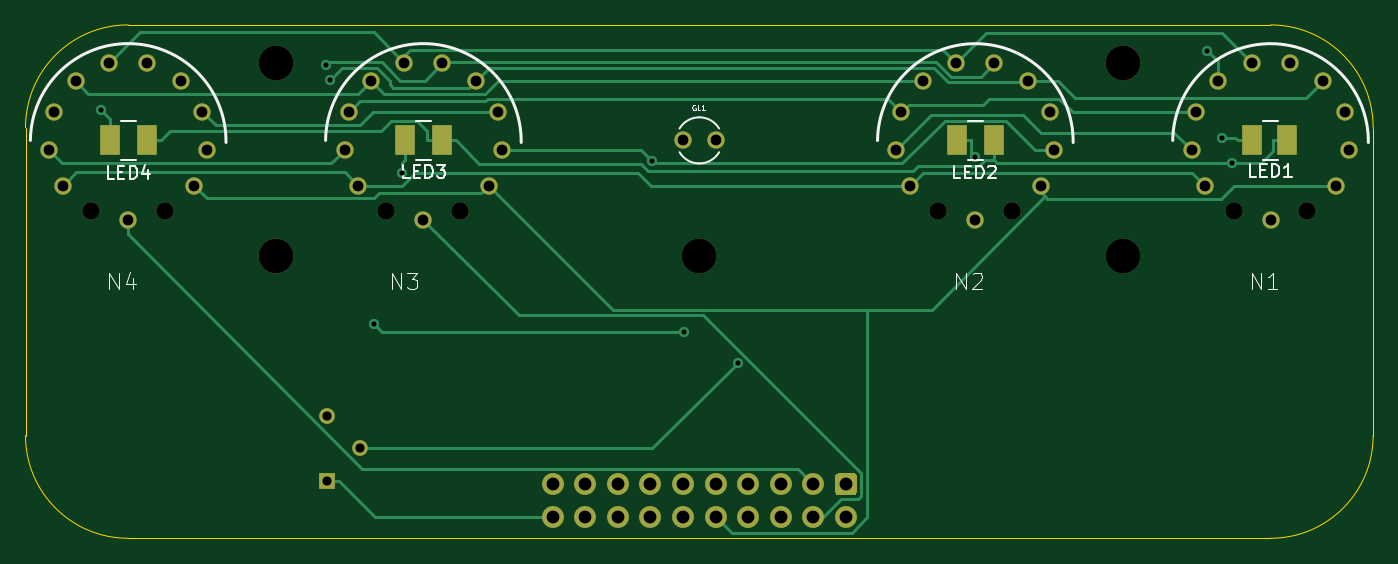
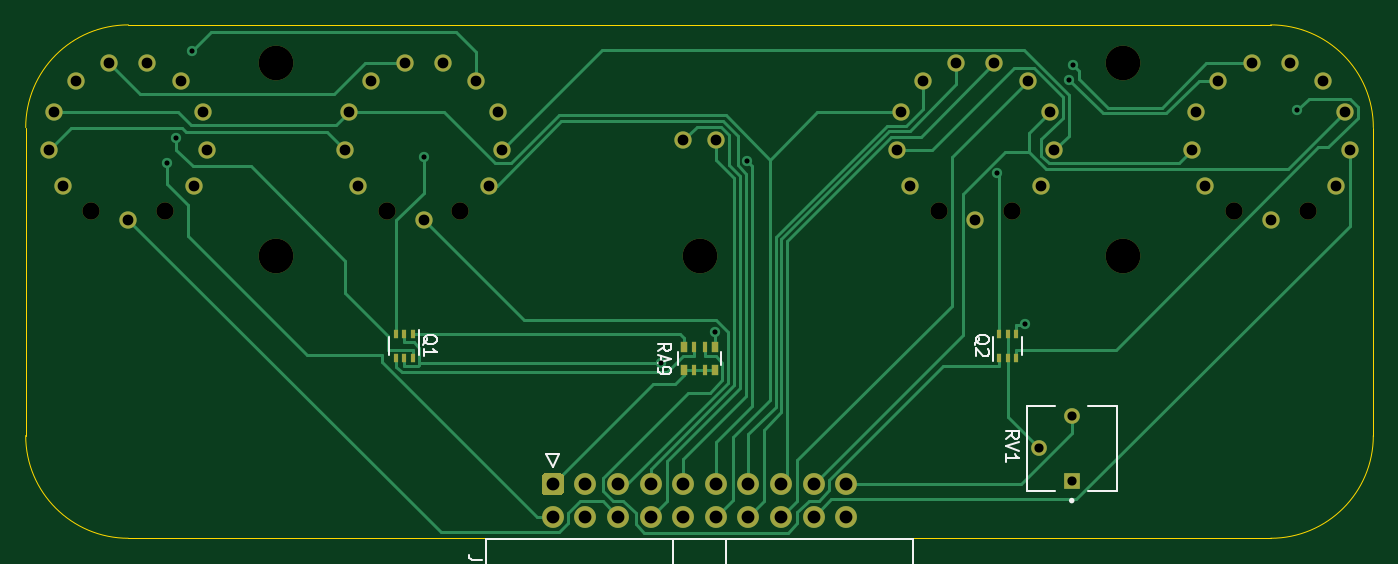
Circuit board: 11 layer files. Board 105.0 x 40.0 mm.
- bottom_copper: in14-socket-B_Cu.gbl (15644 bytes)
- bottom_mask: in14-socket-B_Mask.gbs (3698 bytes)
- paste: in14-socket-B_Paste.gbp (1142 bytes)
- bottom_silk: in14-socket-B_SilkS.gbo (8793 bytes)
- outline: in14-socket-Edge_Cuts.gm1 (1096 bytes)
- top_copper: in14-socket-F_Cu.gtl (11978 bytes)
- top_mask: in14-socket-F_Mask.gts (3287 bytes)
- paste: in14-socket-F_Paste.gtp (731 bytes)
- top_silk: in14-socket-F_SilkS.gto (9772 bytes)
- drill: in14-socket-NPTH.drl (505 bytes)
- drill: in14-socket-PTH.drl (1655 bytes)

=== bottom_copper: in14-socket-B_Cu.gbl (15644 bytes, source omitted) ===
=== bottom_mask: in14-socket-B_Mask.gbs ===
G04 #@! TF.GenerationSoftware,KiCad,Pcbnew,(5.1.7)-1*
G04 #@! TF.CreationDate,2021-11-14T22:53:26-06:00*
G04 #@! TF.ProjectId,in14-socket,696e3134-2d73-46f6-936b-65742e6b6963,rev?*
G04 #@! TF.SameCoordinates,Original*
G04 #@! TF.FileFunction,Soldermask,Bot*
G04 #@! TF.FilePolarity,Negative*
%FSLAX46Y46*%
G04 Gerber Fmt 4.6, Leading zero omitted, Abs format (unit mm)*
G04 Created by KiCad (PCBNEW (5.1.7)-1) date 2021-11-14 22:53:26*
%MOMM*%
%LPD*%
G01*
G04 APERTURE LIST*
%ADD10C,1.346200*%
%ADD11C,2.700000*%
%ADD12C,1.700000*%
%ADD13R,1.222000X1.222000*%
%ADD14C,1.222000*%
%ADD15R,0.500000X0.800000*%
%ADD16R,0.400000X0.800000*%
%ADD17R,0.400000X0.650000*%
G04 APERTURE END LIST*
D10*
X141375280Y-104478780D03*
X135624720Y-104478780D03*
X138500000Y-105187440D03*
X132355740Y-99744220D03*
X132713880Y-96805440D03*
X134395360Y-94367040D03*
X137019180Y-92990360D03*
X139980820Y-92990360D03*
X142604640Y-94367040D03*
X144286120Y-96805440D03*
X144644260Y-99744220D03*
X143592700Y-102515360D03*
X133407300Y-102515360D03*
X184380280Y-104483980D03*
X178629720Y-104483980D03*
X181505000Y-105192640D03*
X175360740Y-99749420D03*
X175718880Y-96810640D03*
X177400360Y-94372240D03*
X180024180Y-92995560D03*
X182985820Y-92995560D03*
X185609640Y-94372240D03*
X187291120Y-96810640D03*
X187649260Y-99749420D03*
X186597700Y-102520560D03*
X176412300Y-102520560D03*
X207380280Y-104483980D03*
X201629720Y-104483980D03*
X204505000Y-105192640D03*
X198360740Y-99749420D03*
X198718880Y-96810640D03*
X200400360Y-94372240D03*
X203024180Y-92995560D03*
X205985820Y-92995560D03*
X208609640Y-94372240D03*
X210291120Y-96810640D03*
X210649260Y-99749420D03*
X209597700Y-102520560D03*
X199412300Y-102520560D03*
X118375280Y-104478780D03*
X112624720Y-104478780D03*
X115500000Y-105187440D03*
X109355740Y-99744220D03*
X109713880Y-96805440D03*
X111395360Y-94367040D03*
X114019180Y-92990360D03*
X116980820Y-92990360D03*
X119604640Y-94367040D03*
X121286120Y-96805440D03*
X121644260Y-99744220D03*
X120592700Y-102515360D03*
X110407300Y-102515360D03*
D11*
X193000000Y-93000000D03*
X193000000Y-108000000D03*
X160000000Y-108000000D03*
X127000000Y-93000000D03*
X127000000Y-108000000D03*
D12*
X148570000Y-128330000D03*
X151110000Y-128330000D03*
X153650000Y-128330000D03*
X156190000Y-128330000D03*
X158730000Y-128330000D03*
X161270000Y-128330000D03*
X163810000Y-128330000D03*
X166350000Y-128330000D03*
X168890000Y-128330000D03*
X171430000Y-128330000D03*
X148570000Y-125790000D03*
X151110000Y-125790000D03*
X153650000Y-125790000D03*
X156190000Y-125790000D03*
X158730000Y-125790000D03*
X161270000Y-125790000D03*
X163810000Y-125790000D03*
X166350000Y-125790000D03*
X168890000Y-125790000D03*
G36*
G01*
X172030000Y-126640000D02*
X170830000Y-126640000D01*
G75*
G02*
X170580000Y-126390000I0J250000D01*
G01*
X170580000Y-125190000D01*
G75*
G02*
X170830000Y-124940000I250000J0D01*
G01*
X172030000Y-124940000D01*
G75*
G02*
X172280000Y-125190000I0J-250000D01*
G01*
X172280000Y-126390000D01*
G75*
G02*
X172030000Y-126640000I-250000J0D01*
G01*
G37*
D10*
X158730000Y-99000000D03*
X161270000Y-99000000D03*
D13*
X131000000Y-125540000D03*
D14*
X133540000Y-123000000D03*
X131000000Y-120460000D03*
D15*
X161200000Y-116900000D03*
D16*
X159600000Y-116900000D03*
X160400000Y-116900000D03*
D15*
X158800000Y-116900000D03*
D16*
X160400000Y-115100000D03*
D15*
X161200000Y-115100000D03*
D16*
X159600000Y-115100000D03*
D15*
X158800000Y-115100000D03*
D17*
X136650000Y-115950000D03*
X135350000Y-115950000D03*
X136000000Y-114050000D03*
X136000000Y-115950000D03*
X135350000Y-114050000D03*
X136650000Y-114050000D03*
X182350000Y-114050000D03*
X183650000Y-114050000D03*
X183000000Y-115950000D03*
X183000000Y-114050000D03*
X183650000Y-115950000D03*
X182350000Y-115950000D03*
M02*

=== paste: in14-socket-B_Paste.gbp ===
G04 #@! TF.GenerationSoftware,KiCad,Pcbnew,(5.1.7)-1*
G04 #@! TF.CreationDate,2021-11-14T22:53:25-06:00*
G04 #@! TF.ProjectId,in14-socket,696e3134-2d73-46f6-936b-65742e6b6963,rev?*
G04 #@! TF.SameCoordinates,Original*
G04 #@! TF.FileFunction,Paste,Bot*
G04 #@! TF.FilePolarity,Positive*
%FSLAX46Y46*%
G04 Gerber Fmt 4.6, Leading zero omitted, Abs format (unit mm)*
G04 Created by KiCad (PCBNEW (5.1.7)-1) date 2021-11-14 22:53:25*
%MOMM*%
%LPD*%
G01*
G04 APERTURE LIST*
%ADD10R,0.500000X0.800000*%
%ADD11R,0.400000X0.800000*%
%ADD12R,0.400000X0.650000*%
G04 APERTURE END LIST*
D10*
X161200000Y-116900000D03*
D11*
X159600000Y-116900000D03*
X160400000Y-116900000D03*
D10*
X158800000Y-116900000D03*
D11*
X160400000Y-115100000D03*
D10*
X161200000Y-115100000D03*
D11*
X159600000Y-115100000D03*
D10*
X158800000Y-115100000D03*
D12*
X136650000Y-115950000D03*
X135350000Y-115950000D03*
X136000000Y-114050000D03*
X136000000Y-115950000D03*
X135350000Y-114050000D03*
X136650000Y-114050000D03*
X182350000Y-114050000D03*
X183650000Y-114050000D03*
X183000000Y-115950000D03*
X183000000Y-114050000D03*
X183650000Y-115950000D03*
X182350000Y-115950000D03*
M02*

=== bottom_silk: in14-socket-B_SilkS.gbo (8793 bytes, source omitted) ===
=== outline: in14-socket-Edge_Cuts.gm1 ===
G04 #@! TF.GenerationSoftware,KiCad,Pcbnew,(5.1.7)-1*
G04 #@! TF.CreationDate,2021-11-14T22:53:26-06:00*
G04 #@! TF.ProjectId,in14-socket,696e3134-2d73-46f6-936b-65742e6b6963,rev?*
G04 #@! TF.SameCoordinates,Original*
G04 #@! TF.FileFunction,Profile,NP*
%FSLAX46Y46*%
G04 Gerber Fmt 4.6, Leading zero omitted, Abs format (unit mm)*
G04 Created by KiCad (PCBNEW (5.1.7)-1) date 2021-11-14 22:53:26*
%MOMM*%
%LPD*%
G01*
G04 APERTURE LIST*
G04 #@! TA.AperFunction,Profile*
%ADD10C,0.050000*%
G04 #@! TD*
G04 APERTURE END LIST*
D10*
X115500000Y-130000000D02*
G75*
G02*
X107500000Y-122000000I0J8000000D01*
G01*
X212500000Y-122000000D02*
G75*
G02*
X204500000Y-130000000I-8000000J0D01*
G01*
X107500000Y-98000000D02*
G75*
G02*
X115500000Y-90000000I8000000J0D01*
G01*
X204500000Y-90000000D02*
G75*
G02*
X212500000Y-98000000I0J-8000000D01*
G01*
X204500000Y-130000000D02*
X160000000Y-130000000D01*
X212500000Y-98000000D02*
X212500000Y-122000000D01*
X115500000Y-90000000D02*
X204500000Y-90000000D01*
X107500000Y-122000000D02*
X107500000Y-98000000D01*
X160000000Y-130000000D02*
X115500000Y-130000000D01*
M02*

=== top_copper: in14-socket-F_Cu.gtl (11978 bytes, source omitted) ===
=== top_mask: in14-socket-F_Mask.gts ===
G04 #@! TF.GenerationSoftware,KiCad,Pcbnew,(5.1.7)-1*
G04 #@! TF.CreationDate,2021-11-14T22:53:26-06:00*
G04 #@! TF.ProjectId,in14-socket,696e3134-2d73-46f6-936b-65742e6b6963,rev?*
G04 #@! TF.SameCoordinates,Original*
G04 #@! TF.FileFunction,Soldermask,Top*
G04 #@! TF.FilePolarity,Negative*
%FSLAX46Y46*%
G04 Gerber Fmt 4.6, Leading zero omitted, Abs format (unit mm)*
G04 Created by KiCad (PCBNEW (5.1.7)-1) date 2021-11-14 22:53:26*
%MOMM*%
%LPD*%
G01*
G04 APERTURE LIST*
%ADD10C,1.346200*%
%ADD11C,2.700000*%
%ADD12C,1.700000*%
%ADD13R,1.600200X2.387600*%
%ADD14R,1.222000X1.222000*%
%ADD15C,1.222000*%
G04 APERTURE END LIST*
D10*
X141375280Y-104478780D03*
X135624720Y-104478780D03*
X138500000Y-105187440D03*
X132355740Y-99744220D03*
X132713880Y-96805440D03*
X134395360Y-94367040D03*
X137019180Y-92990360D03*
X139980820Y-92990360D03*
X142604640Y-94367040D03*
X144286120Y-96805440D03*
X144644260Y-99744220D03*
X143592700Y-102515360D03*
X133407300Y-102515360D03*
X184380280Y-104483980D03*
X178629720Y-104483980D03*
X181505000Y-105192640D03*
X175360740Y-99749420D03*
X175718880Y-96810640D03*
X177400360Y-94372240D03*
X180024180Y-92995560D03*
X182985820Y-92995560D03*
X185609640Y-94372240D03*
X187291120Y-96810640D03*
X187649260Y-99749420D03*
X186597700Y-102520560D03*
X176412300Y-102520560D03*
X207380280Y-104483980D03*
X201629720Y-104483980D03*
X204505000Y-105192640D03*
X198360740Y-99749420D03*
X198718880Y-96810640D03*
X200400360Y-94372240D03*
X203024180Y-92995560D03*
X205985820Y-92995560D03*
X208609640Y-94372240D03*
X210291120Y-96810640D03*
X210649260Y-99749420D03*
X209597700Y-102520560D03*
X199412300Y-102520560D03*
X118375280Y-104478780D03*
X112624720Y-104478780D03*
X115500000Y-105187440D03*
X109355740Y-99744220D03*
X109713880Y-96805440D03*
X111395360Y-94367040D03*
X114019180Y-92990360D03*
X116980820Y-92990360D03*
X119604640Y-94367040D03*
X121286120Y-96805440D03*
X121644260Y-99744220D03*
X120592700Y-102515360D03*
X110407300Y-102515360D03*
D11*
X193000000Y-93000000D03*
X193000000Y-108000000D03*
X160000000Y-108000000D03*
X127000000Y-93000000D03*
X127000000Y-108000000D03*
D12*
X148570000Y-128330000D03*
X151110000Y-128330000D03*
X153650000Y-128330000D03*
X156190000Y-128330000D03*
X158730000Y-128330000D03*
X161270000Y-128330000D03*
X163810000Y-128330000D03*
X166350000Y-128330000D03*
X168890000Y-128330000D03*
X171430000Y-128330000D03*
X148570000Y-125790000D03*
X151110000Y-125790000D03*
X153650000Y-125790000D03*
X156190000Y-125790000D03*
X158730000Y-125790000D03*
X161270000Y-125790000D03*
X163810000Y-125790000D03*
X166350000Y-125790000D03*
X168890000Y-125790000D03*
G36*
G01*
X172030000Y-126640000D02*
X170830000Y-126640000D01*
G75*
G02*
X170580000Y-126390000I0J250000D01*
G01*
X170580000Y-125190000D01*
G75*
G02*
X170830000Y-124940000I250000J0D01*
G01*
X172030000Y-124940000D01*
G75*
G02*
X172280000Y-125190000I0J-250000D01*
G01*
X172280000Y-126390000D01*
G75*
G02*
X172030000Y-126640000I-250000J0D01*
G01*
G37*
D10*
X158730000Y-99000000D03*
X161270000Y-99000000D03*
D13*
X114080000Y-98994800D03*
X116930000Y-98994800D03*
X137080000Y-98994800D03*
X139930000Y-98994800D03*
X180075000Y-99000000D03*
X182925000Y-99000000D03*
X203075000Y-99000000D03*
X205815000Y-99000000D03*
D14*
X131000000Y-125540000D03*
D15*
X133540000Y-123000000D03*
X131000000Y-120460000D03*
M02*

=== paste: in14-socket-F_Paste.gtp ===
G04 #@! TF.GenerationSoftware,KiCad,Pcbnew,(5.1.7)-1*
G04 #@! TF.CreationDate,2021-11-14T22:53:25-06:00*
G04 #@! TF.ProjectId,in14-socket,696e3134-2d73-46f6-936b-65742e6b6963,rev?*
G04 #@! TF.SameCoordinates,Original*
G04 #@! TF.FileFunction,Paste,Top*
G04 #@! TF.FilePolarity,Positive*
%FSLAX46Y46*%
G04 Gerber Fmt 4.6, Leading zero omitted, Abs format (unit mm)*
G04 Created by KiCad (PCBNEW (5.1.7)-1) date 2021-11-14 22:53:25*
%MOMM*%
%LPD*%
G01*
G04 APERTURE LIST*
%ADD10R,1.600200X2.387600*%
G04 APERTURE END LIST*
D10*
X114080000Y-98994800D03*
X116930000Y-98994800D03*
X137080000Y-98994800D03*
X139930000Y-98994800D03*
X180075000Y-99000000D03*
X182925000Y-99000000D03*
X203075000Y-99000000D03*
X205815000Y-99000000D03*
M02*

=== top_silk: in14-socket-F_SilkS.gto (9772 bytes, source omitted) ===
=== drill: in14-socket-NPTH.drl ===
M48
; DRILL file {KiCad (5.1.7)-1} date 11/14/21 22:53:32
; FORMAT={-:-/ absolute / metric / decimal}
; #@! TF.CreationDate,2021-11-14T22:53:32-06:00
; #@! TF.GenerationSoftware,Kicad,Pcbnew,(5.1.7)-1
; #@! TF.FileFunction,NonPlated,1,2,NPTH
FMAT,2
METRIC
T1C1.346
T2C2.700
%
G90
G05
T1
X112.625Y-104.479
X118.375Y-104.479
X201.63Y-104.484
X207.38Y-104.484
X178.63Y-104.484
X184.38Y-104.484
X135.625Y-104.479
X141.375Y-104.479
T2
X193.0Y-93.0
X193.0Y-108.0
X160.0Y-108.0
X127.0Y-108.0
X127.0Y-93.0
T0
M30

=== drill: in14-socket-PTH.drl ===
M48
; DRILL file {KiCad (5.1.7)-1} date 11/14/21 22:53:32
; FORMAT={-:-/ absolute / metric / decimal}
; #@! TF.CreationDate,2021-11-14T22:53:32-06:00
; #@! TF.GenerationSoftware,Kicad,Pcbnew,(5.1.7)-1
; #@! TF.FileFunction,Plated,1,2,PTH
FMAT,2
METRIC
T1C0.400
T2C0.714
T3C0.838
T4C1.000
%
G90
G05
T1
X113.41Y-96.66
X130.91Y-93.13
X131.23Y-94.27
X134.629Y-113.329
X136.807Y-101.522
X156.313Y-100.627
X158.8Y-113.961
X162.974Y-116.324
X181.5Y-100.265
X199.57Y-92.02
X200.752Y-98.792
X201.469Y-100.791
T2
X131.0Y-120.46
X131.0Y-125.54
X133.54Y-123.0
T3
X175.361Y-99.749
X175.719Y-96.811
X176.412Y-102.521
X177.4Y-94.372
X180.024Y-92.996
X181.505Y-105.193
X182.986Y-92.996
X185.61Y-94.372
X186.598Y-102.521
X187.291Y-96.811
X187.649Y-99.749
X132.356Y-99.744
X132.714Y-96.805
X133.407Y-102.515
X134.395Y-94.367
X137.019Y-92.99
X138.5Y-105.187
X139.981Y-92.99
X142.605Y-94.367
X143.593Y-102.515
X144.286Y-96.805
X144.644Y-99.744
X158.73Y-99.0
X161.27Y-99.0
X109.356Y-99.744
X109.714Y-96.805
X110.407Y-102.515
X111.395Y-94.367
X114.019Y-92.99
X115.5Y-105.187
X116.981Y-92.99
X119.605Y-94.367
X120.593Y-102.515
X121.286Y-96.805
X121.644Y-99.744
X198.361Y-99.749
X198.719Y-96.811
X199.412Y-102.521
X200.4Y-94.372
X203.024Y-92.996
X204.505Y-105.193
X205.986Y-92.996
X208.61Y-94.372
X209.598Y-102.521
X210.291Y-96.811
X210.649Y-99.749
T4
X148.57Y-125.79
X148.57Y-128.33
X151.11Y-125.79
X151.11Y-128.33
X153.65Y-125.79
X153.65Y-128.33
X156.19Y-125.79
X156.19Y-128.33
X158.73Y-125.79
X158.73Y-128.33
X161.27Y-125.79
X161.27Y-128.33
X163.81Y-125.79
X163.81Y-128.33
X166.35Y-125.79
X166.35Y-128.33
X168.89Y-125.79
X168.89Y-128.33
X171.43Y-125.79
X171.43Y-128.33
T0
M30

